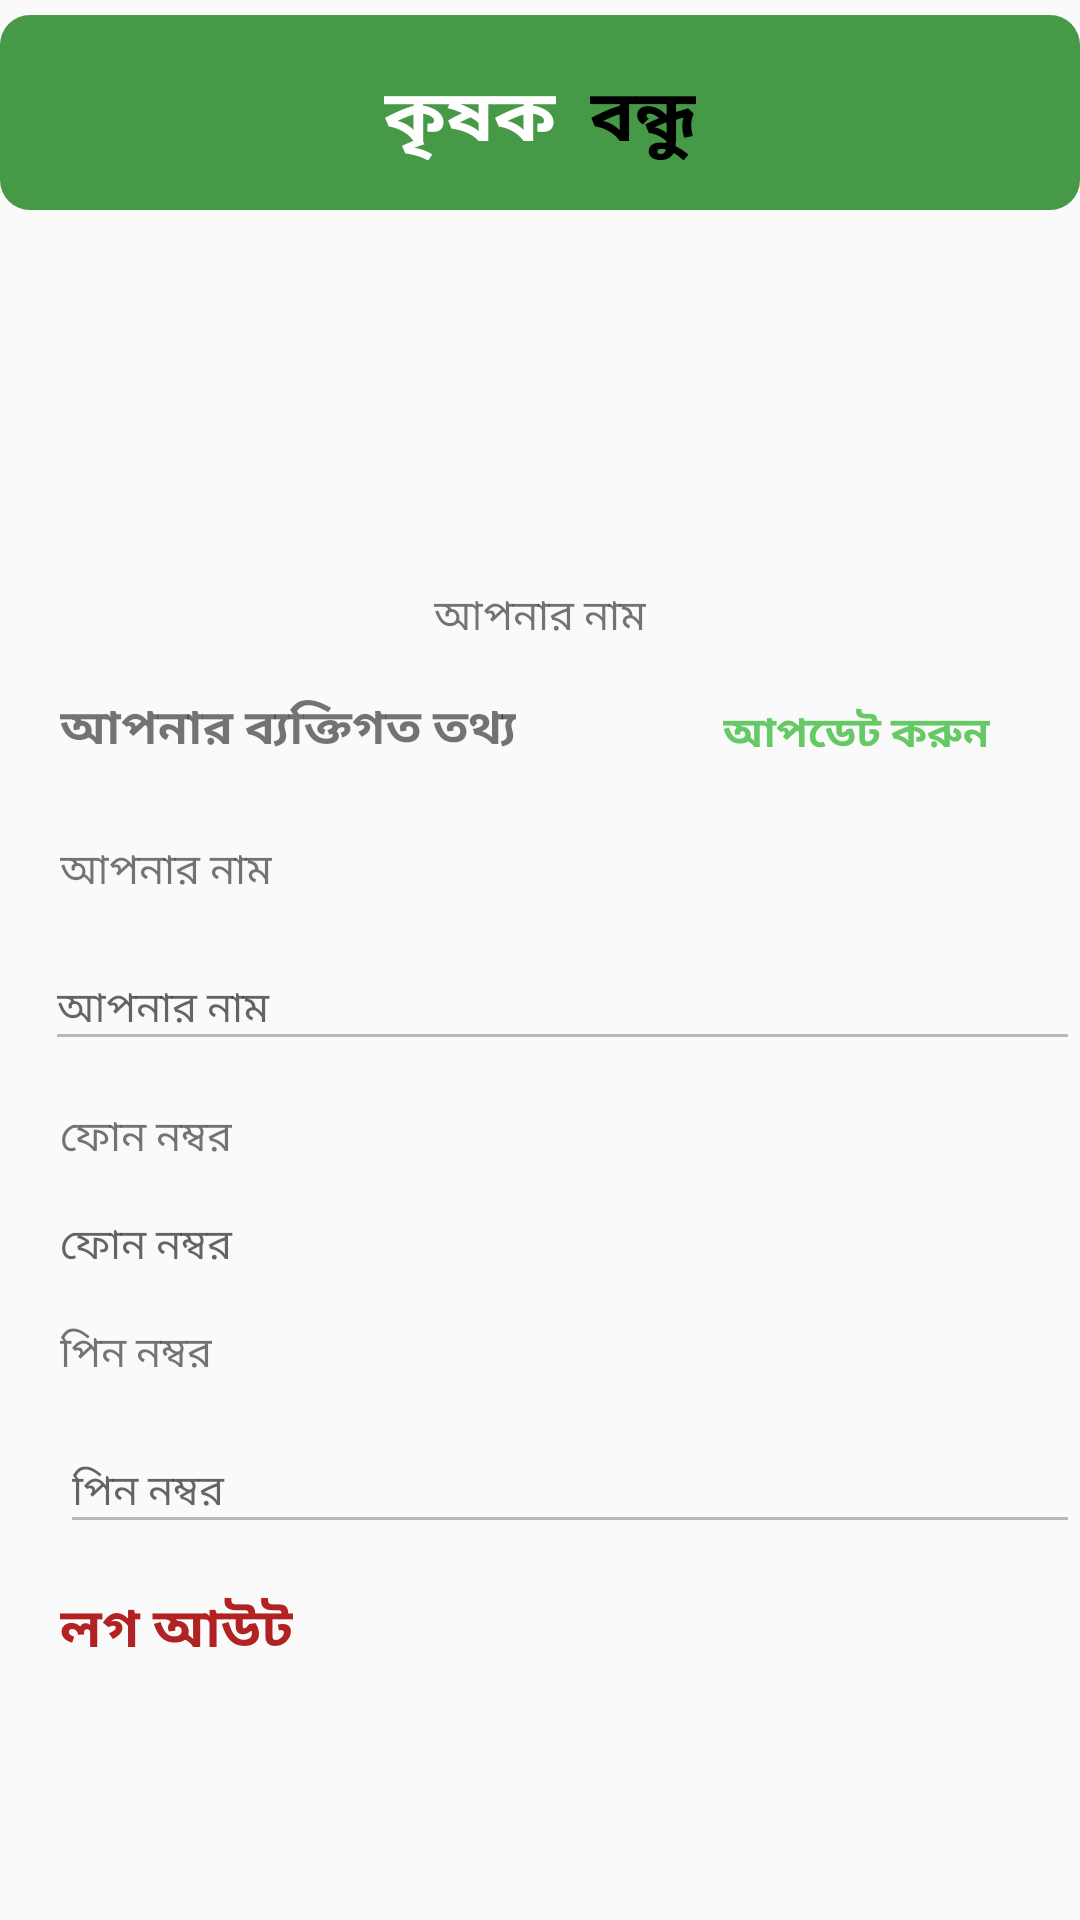

Write the Android layout XML for this screen, with the resource values it uses.
<!-- AndroidManifest.xml: application theme AppTheme -->
<!-- res/layout/activity_profile.xml -->
<?xml version="1.0" encoding="utf-8"?>
<RelativeLayout xmlns:android="http://schemas.android.com/apk/res/android"
    xmlns:app="http://schemas.android.com/apk/res-auto"
    xmlns:tools="http://schemas.android.com/tools"
    android:layout_width="match_parent"
    android:layout_height="match_parent"
    tools:context=".profile">

    <RelativeLayout
        android:id="@+id/head"
        android:layout_width="match_parent"
        android:layout_height="wrap_content"
        android:layout_marginTop="5sp"
        android:background="@drawable/shapebar">

        <RelativeLayout
            android:layout_width="112dp"
            android:layout_height="40dp"
            android:layout_centerInParent="true"
            android:layout_marginTop="5sp">

            <TextView
                android:id="@+id/header_1"
                android:layout_width="wrap_content"
                android:layout_height="wrap_content"
                android:padding="4dp"
                android:text="কৃষক"
                android:textColor="@color/white"
                android:textSize="24dp"
                android:textStyle="bold" />

            <TextView
                android:id="@+id/header_2"
                android:layout_width="wrap_content"
                android:layout_height="wrap_content"
                android:layout_alignParentRight="true"
                android:padding="4dp"
                android:text="বন্ধু"
                android:textColor="@color/black"
                android:textSize="24dp"
                android:textStyle="bold" />

        </RelativeLayout>
    </RelativeLayout>

    <ImageView
        android:id="@+id/img1"
        android:layout_width="100dp"
        android:layout_height="100dp"
        android:layout_below="@id/head"
        android:layout_centerHorizontal="true"
        android:layout_marginTop="10sp"
        android:src="@drawable/farmer_profile" />

    <TextView
        android:id="@+id/l1"
        android:layout_width="wrap_content"
        android:layout_height="wrap_content"
        android:layout_below="@+id/img1"
        android:layout_centerHorizontal="true"
        android:layout_marginTop="15sp"
        android:text="@string/p2"
        android:textSize="14sp" />

    <TextView
        android:id="@+id/l1_next"
        android:layout_width="wrap_content"
        android:layout_height="wrap_content"
        android:layout_below="@+id/l1"
        android:layout_alignParentLeft="true"
        android:layout_marginLeft="20sp"
        android:layout_marginTop="15sp"
        android:text="@string/p3"
        android:textSize="16sp"
        android:textStyle="bold" />

    <TextView
        android:id="@+id/update"
        android:layout_width="wrap_content"
        android:layout_height="wrap_content"
        android:layout_below="@+id/l1"
        android:layout_alignParentRight="true"
        android:layout_marginTop="18sp"
        android:layout_marginRight="30sp"
        android:text="@string/p5"
        android:textColor="@color/green"
        android:textSize="14sp"
        android:textStyle="bold" />
    <TextView
        android:id="@+id/update_done"
        android:layout_width="wrap_content"
        android:layout_height="wrap_content"
        android:layout_below="@+id/l1"
        android:layout_alignParentRight="true"
        android:layout_marginRight="30sp"
        android:layout_marginTop="18sp"
        android:text="@string/p6"
        android:textSize="14sp"
        android:visibility="gone"
        android:textColor="@color/green"
        android:textStyle="bold" />
    <TextView
        android:id="@+id/l2_next_1"
        android:layout_width="wrap_content"
        android:layout_height="wrap_content"
        android:layout_below="@+id/l1_next"
        android:layout_marginTop="25sp"
        android:layout_marginLeft="20sp"
        android:gravity="left"
        android:text="@string/p2"
        android:textSize="14sp" />

    <EditText
        android:id="@+id/l2_1"
        android:layout_width="match_parent"
        android:layout_height="wrap_content"
        android:layout_below="@+id/l2_next_1"
        android:enabled="false"
        android:layout_marginLeft="15sp"
        android:layout_marginTop="15sp"
        android:hint="@string/p2"
        android:inputType="text"
        android:maxLines="1"
        android:textSize="14sp" />

    <TextView
        android:id="@+id/l2_next"
        android:layout_width="wrap_content"
        android:layout_height="wrap_content"
        android:layout_below="@+id/l2_1"
        android:layout_marginTop="15sp"
        android:layout_marginLeft="20sp"
        android:text="@string/login2"
        android:textSize="14sp" />
    <TextView
        android:id="@+id/l2"
        android:layout_width="match_parent"
        android:layout_height="wrap_content"
        android:layout_below="@+id/l2_next"
        android:layout_marginTop="15sp"
        android:layout_marginLeft="20sp"
        android:hint="@string/login2"
        android:inputType="number"
        android:maxLines="1"
        android:textSize="14sp" />

    <TextView
        android:id="@+id/l3"
        android:layout_width="wrap_content"
        android:layout_height="wrap_content"
        android:layout_below="@+id/l2"
        android:layout_marginTop="15sp"
        android:layout_marginLeft="20sp"
        android:text="@string/login3"
        android:textSize="14sp" />

    <EditText
        android:id="@+id/l4"
        android:layout_width="match_parent"
        android:layout_height="wrap_content"
        android:layout_below="@+id/l3"
        android:layout_marginLeft="20sp"
        android:layout_marginTop="15sp"
        android:enabled="false"
        android:hint="@string/login3"
        android:inputType="numberPassword"
        android:maxLines="1"
        android:textSize="14sp" />
    <TextView
        android:id="@+id/logout"
        android:layout_width="wrap_content"
        android:layout_height="wrap_content"
        android:layout_below="@+id/l4"
        android:layout_gravity="left|center_horizontal|center_vertical"
        android:layout_marginTop="15sp"
        android:layout_marginLeft="20sp"
        android:text="@string/p1"
        android:textColor="@color/red"
        android:textSize="18sp"
        android:textStyle="bold"/>
    <TextView
        android:id="@+id/version"
        android:layout_width="wrap_content"
        android:layout_height="wrap_content"
        android:layout_below="@+id/logout"
        android:layout_marginTop="140sp"
        android:layout_centerHorizontal="true"
        android:text="কৃষক বন্ধু Version 1.0.1"
        android:textColor="@color/black"
        android:textSize="10sp"
        />
</RelativeLayout>
<!-- resources referenced by this layout -->
<resources>
  <color name="black">#FF000000</color>
  <color name="green">#65CA65</color>
  <color name="red">#B22222</color>
  <color name="white">#FFFFFFFF</color>
  <!-- drawable shapebar (drawable) -->
  <?xml version="1.0" encoding="utf-8"?>
  <shape xmlns:android="http://schemas.android.com/apk/res/android"
      android:shape="rectangle">
      <solid
          android:color="@color/krishok"/>
      <corners
          android:radius="10dp"/>
      <padding
          android:top="10dp"
          android:bottom="10dp"
          android:left="20dp"
          android:right="20dp"/>
  </shape>
  <string name="login2">ফোন নম্বর </string>
  <string name="login3">পিন নম্বর </string>
  <string name="p1">লগ আউট</string>
  <string name="p2">আপনার নাম</string>
  <string name="p3">আপনার ব্যক্তিগত তথ্য</string>
  <string name="p5">আপডেট করুন</string>
  <string name="p6">পরিবর্তন সম্পন্ন হয়েছে</string>
  <style name="AppTheme" parent="Theme.AppCompat.DayNight.NoActionBar">
          
          <item name="colorPrimary">@color/purple_500</item>
          <item name="colorPrimaryVariant">@color/purple_700</item>
          <item name="colorOnPrimary">@color/white</item>
          
          <item name="colorSecondary">@color/teal_200</item>
          <item name="colorSecondaryVariant">@color/teal_700</item>
          <item name="colorOnSecondary">@color/black</item>
          
          <item name="android:statusBarColor">@color/green</item>
          
      </style>
  <color name="krishok">#469946</color>
  <color name="purple_500">#FF6200EE</color>
  <color name="purple_700">#FF3700B3</color>
  <color name="teal_200">#FF03DAC5</color>
  <color name="teal_700">#FF018786</color>
</resources>
